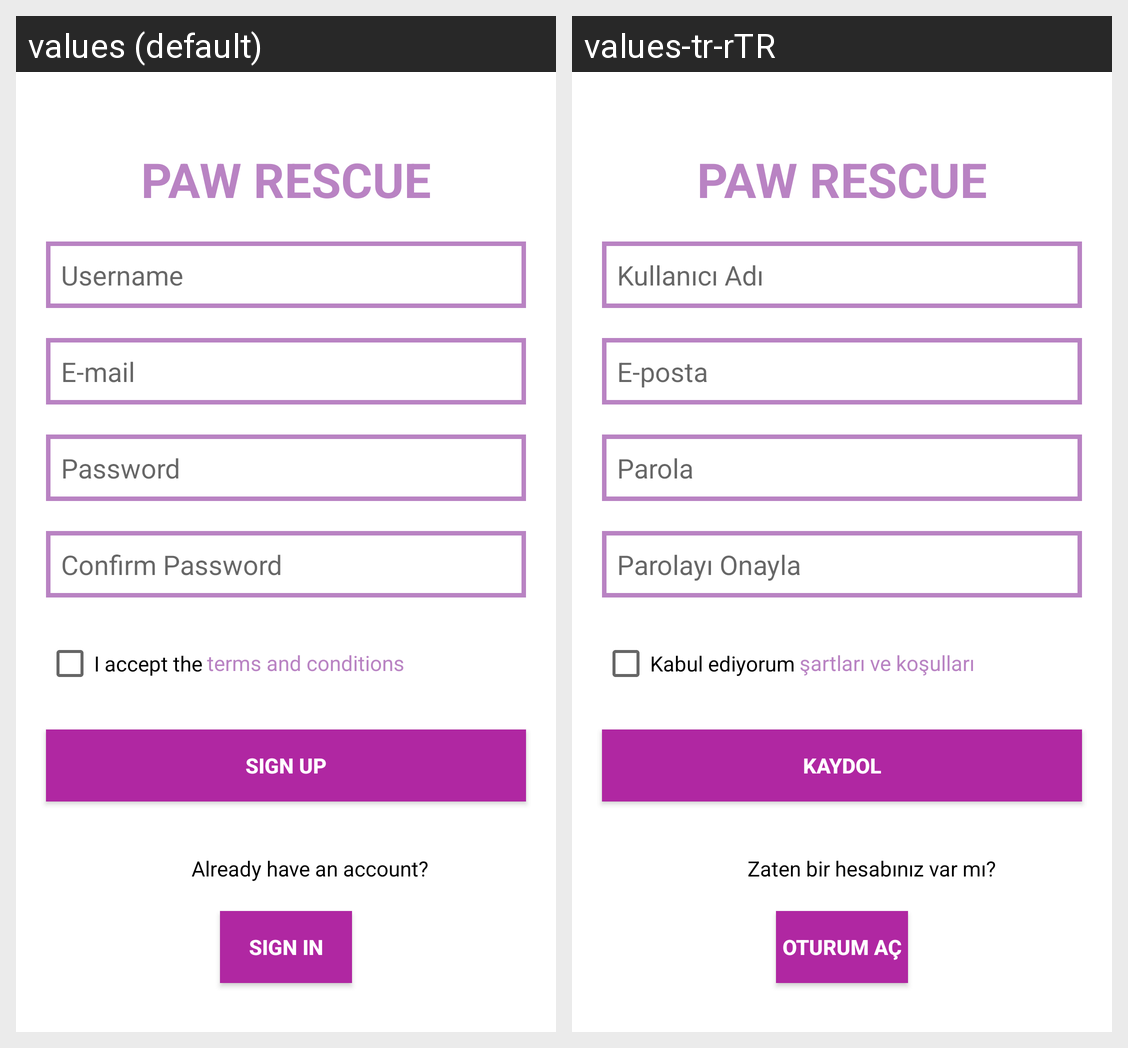

For this localized Android screen grid, give each drawn string resource with its value in every locale shown.
Android screen res/layout/activity_signup.xml rendered under 2 locales, left to right: values (default), values-tr-rTR. Device: Nexus 5 (rendered at 1080×1920; each locale shown at half size, 540×960, under a caption strip naming it); theme Theme.PawRescue.
Strings drawn on this screen, with the default value and each locale's value (text and hints the layout hard-codes, and strings that could not be matched under every locale, appear in the picture but are not listed):

title
  values: PAW RESCUE
  values-tr-rTR: PAW RESCUE  [not translated; the default value is used]

name_hint
  values: Username
  values-tr-rTR: Kullanıcı Adı

mail_hint
  values: E-mail
  values-tr-rTR: E-posta

password_hint
  values: Password
  values-tr-rTR: Parola

confirm_password
  values: Confirm Password
  values-tr-rTR: Parolayı Onayla

accept
  values: I accept the
  values-tr-rTR: Kabul ediyorum

term_condition
  values: terms and conditions
  values-tr-rTR: şartları ve koşulları

sign_up
  values: SIGN UP
  values-tr-rTR: Kaydol

account_prompt2
  values: Already have an account?
  values-tr-rTR: Zaten bir hesabınız var mı?

sign_in
  values: SIGN IN
  values-tr-rTR: Oturum Aç
